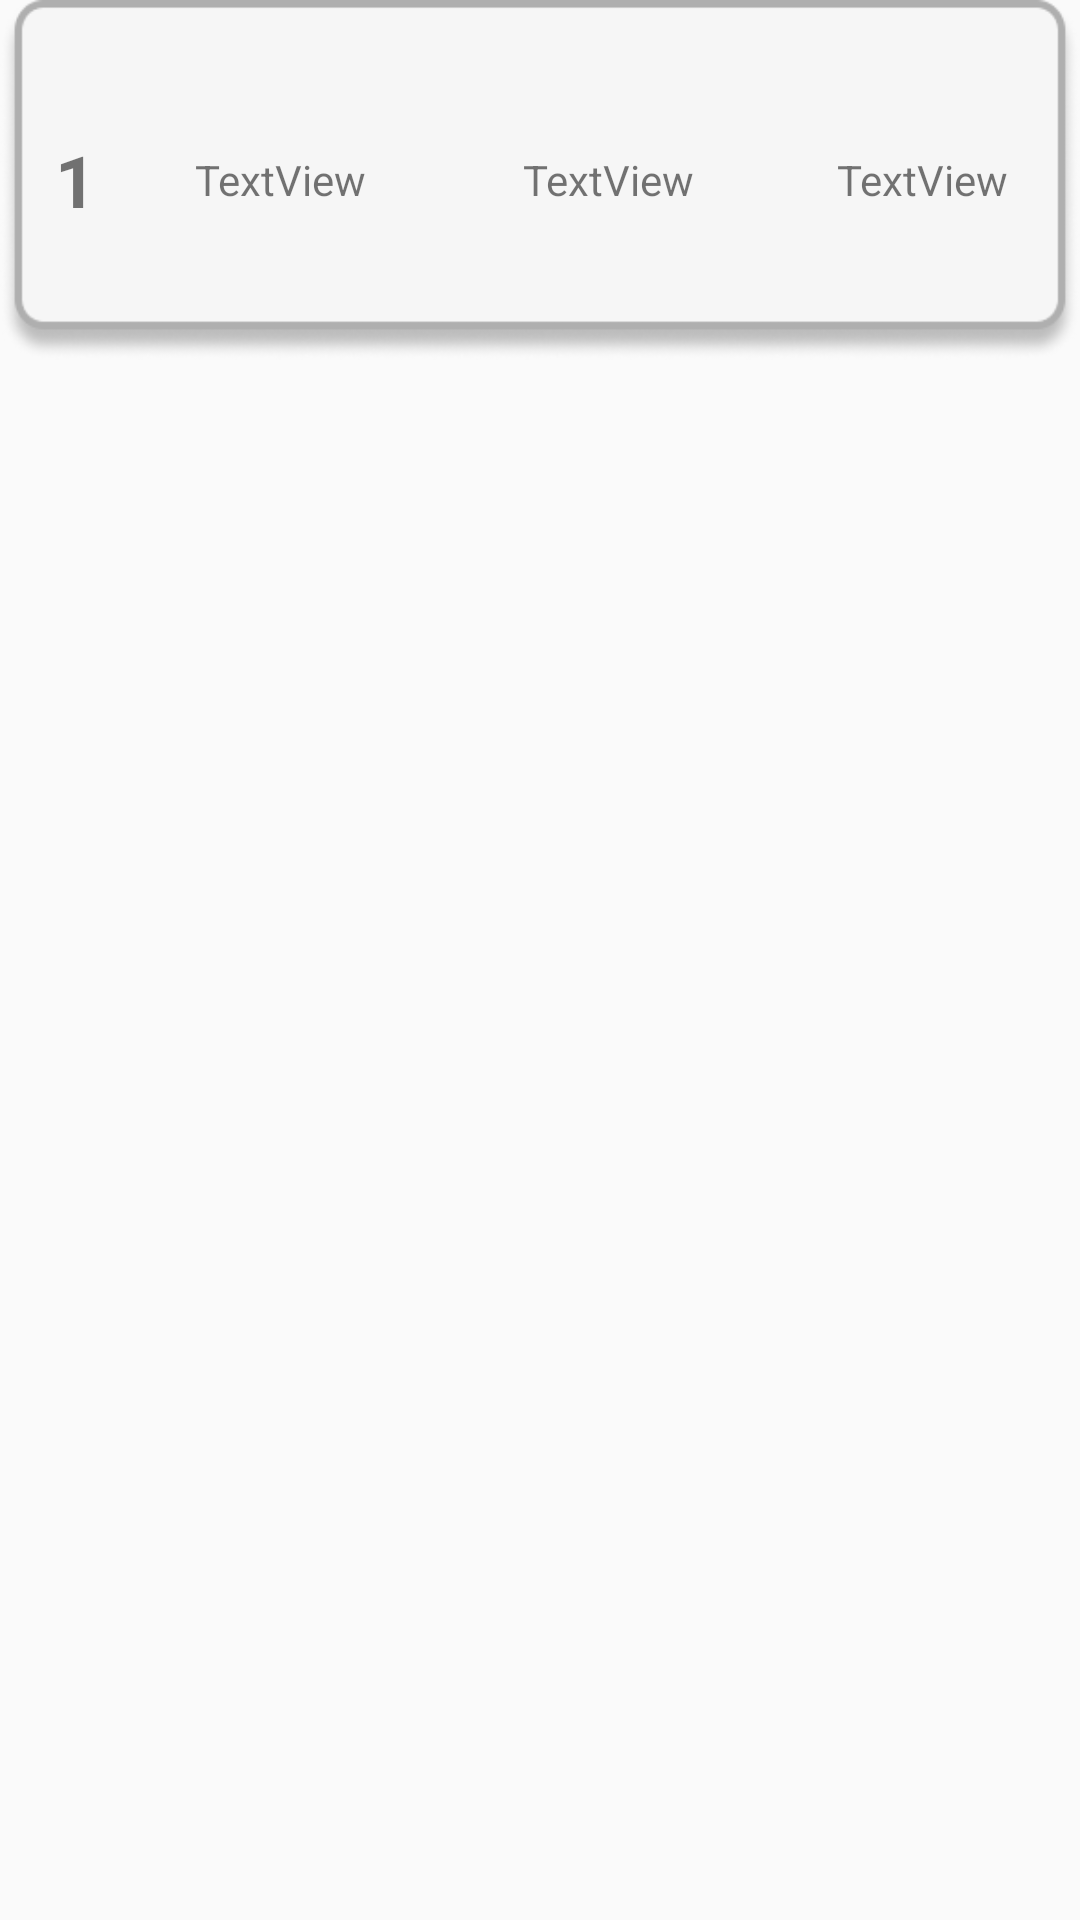

Layout XML and referenced resources for this Android screen:
<!-- AndroidManifest.xml: application theme Theme.PocketExpress -->
<!-- res/layout/orderhistory_row.xml -->
<?xml version="1.0" encoding="utf-8"?>
<LinearLayout xmlns:android="http://schemas.android.com/apk/res/android"
    android:id="@+id/orderHistoryLayout"
    android:layout_width="match_parent"
    android:layout_height="wrap_content"
    android:orientation="vertical">

    <LinearLayout
        android:layout_width="match_parent"
        android:layout_height="120dp"
        android:background="@drawable/textarea_design"
        android:gravity="center_vertical"
        android:orientation="horizontal">

        <TextView
            android:id="@+id/lblOrderID"
            android:layout_width="50dp"
            android:layout_height="wrap_content"
            android:layout_marginRight="10dp"
            android:padding="8dp"
            android:text="1"
            android:textAlignment="center"
            android:textSize="24sp"
            android:textStyle="bold" />

        <TextView
            android:id="@+id/lblStaffUsername"
            android:layout_width="wrap_content"
            android:layout_height="wrap_content"
            android:layout_marginLeft="5dp"
            android:layout_weight="1"
            android:text="TextView" />

        <TextView
            android:id="@+id/lblTotalOrderPrice"
            android:layout_width="wrap_content"
            android:layout_height="wrap_content"
            android:layout_marginLeft="5dp"
            android:layout_weight="1"
            android:text="TextView" />

        <TextView
            android:id="@+id/lblOrderDate"
            android:layout_width="wrap_content"
            android:layout_height="wrap_content"
            android:layout_weight="0.5"
            android:text="TextView" />
    </LinearLayout>
</LinearLayout>
<!-- resources referenced by this layout -->
<resources>
  <!-- drawable textarea_design (drawable) -->
  <?xml version="1.0" encoding="utf-8"?>
  <selector xmlns:android="http://schemas.android.com/apk/res/android">
      <item android:drawable="@drawable/textarea"/>
  </selector>
  <style name="Theme.PocketExpress" parent="Base.Theme.PocketExpress" />
  <!-- drawable textarea: png bitmap (drawable, 14341 bytes) -->
  <style name="Base.Theme.PocketExpress" parent="Theme.AppCompat.DayNight.NoActionBar">
          
          
      </style>
</resources>
